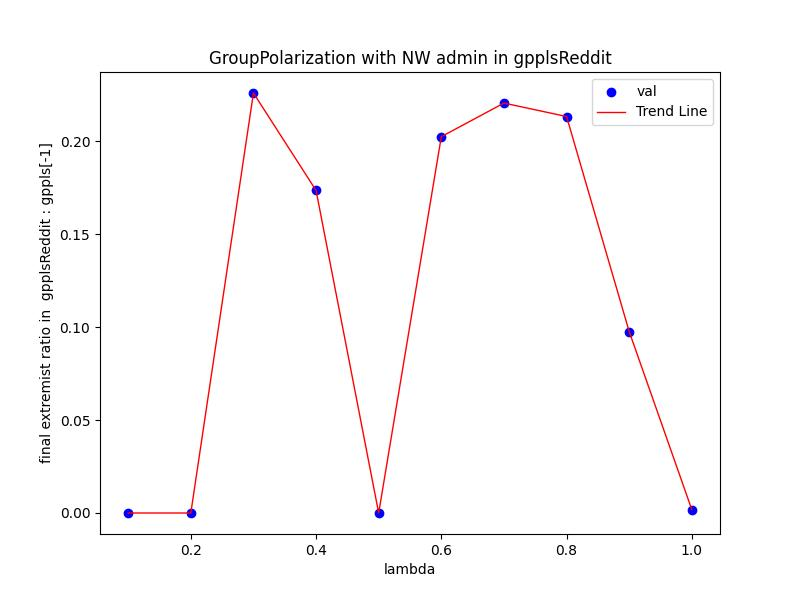

The data file committed next to this chart (first rows):
Lambda, val
0.1, 0.0
0.2, 0.0
0.3, 0.226
0.4, 0.1736
0.5, 0.0
0.6, 0.2025
0.7, 0.2206
0.8, 0.2134
0.9, 0.09765
1.0, 0.001808
